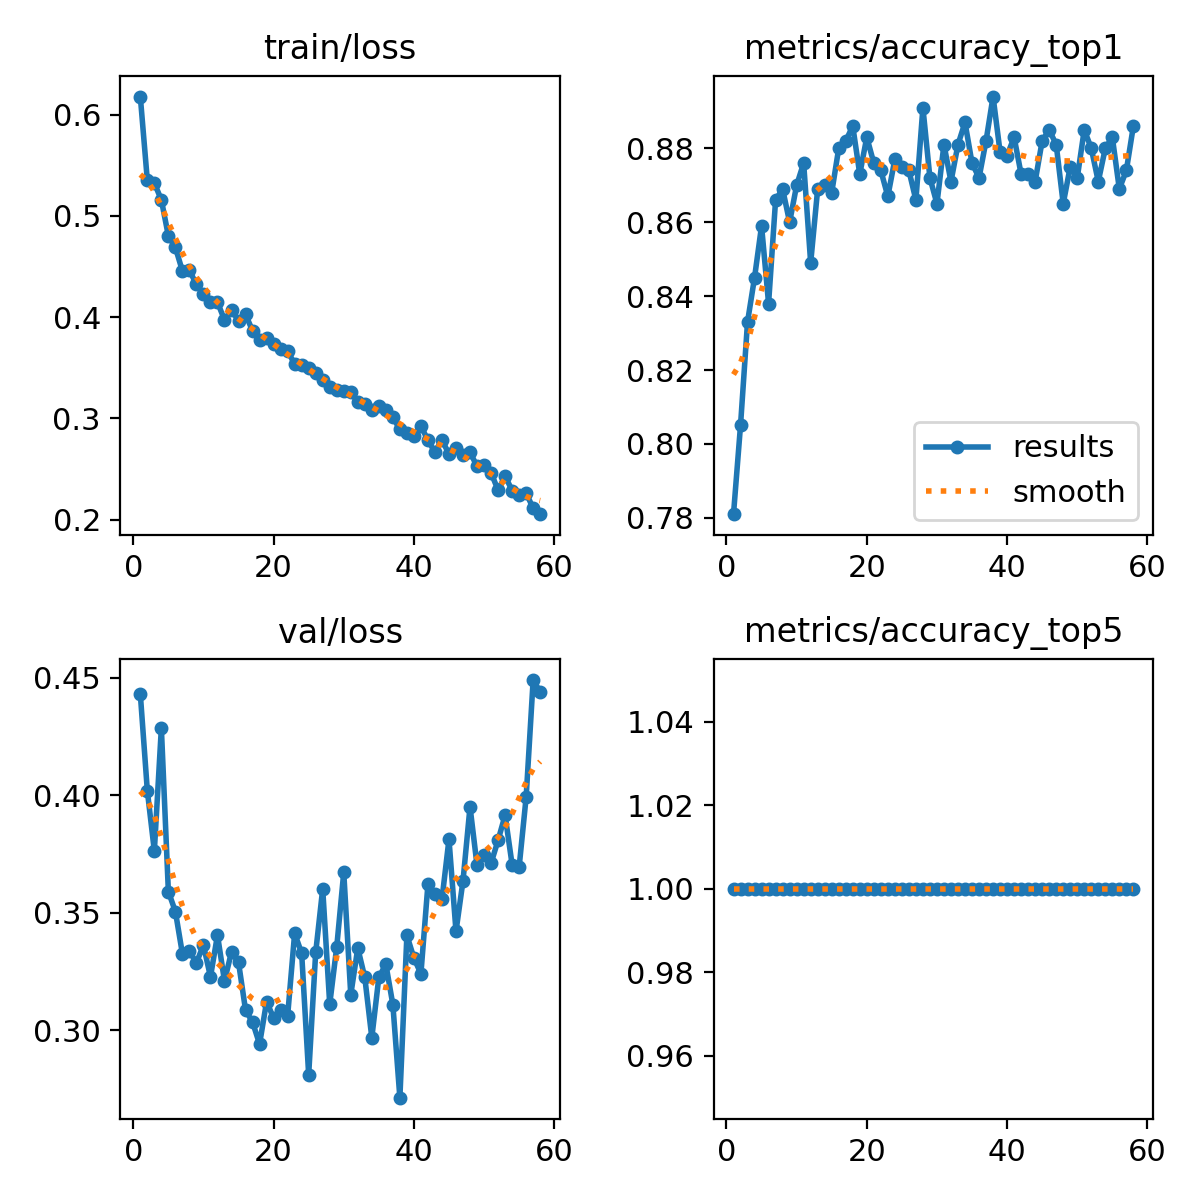

Values plotted in this chart, from the file beside it:
epoch, time, train/loss, metrics/accuracy_top1, metrics/accuracy_top5, val/loss, lr/pg0, lr/pg1, lr/pg2, lr/pg3, lr/pg4, lr/pg5, lr/pg6, lr/pg7
1, 60.98, 0.618, 0.781, 1, 0.4431, 0.00996, 0.00332, 0.00996, 0.00332, 0.00996, 0.00332, 0.00996, 0.00332
2, 112.3, 0.5352, 0.805, 1, 0.4019, 0.01976, 0.006587, 0.01976, 0.006587, 0.01976, 0.006587, 0.01976, 0.006587
3, 156.2, 0.5325, 0.833, 1, 0.3763, 0.02937, 0.009789, 0.02937, 0.009789, 0.02937, 0.009789, 0.02937, 0.009789
4, 199.9, 0.5159, 0.845, 1, 0.4286, 0.02911, 0.009703, 0.02911, 0.009703, 0.02911, 0.009703, 0.02911, 0.009703
5, 243.7, 0.4803, 0.859, 1, 0.359, 0.02881, 0.009604, 0.02881, 0.009604, 0.02881, 0.009604, 0.02881, 0.009604
6, 287.5, 0.4689, 0.838, 1, 0.3505, 0.02851, 0.009505, 0.02851, 0.009505, 0.02851, 0.009505, 0.02851, 0.009505
7, 331.2, 0.4457, 0.866, 1, 0.3326, 0.02822, 0.009406, 0.02822, 0.009406, 0.02822, 0.009406, 0.02822, 0.009406
8, 375.1, 0.4462, 0.869, 1, 0.3336, 0.02792, 0.009307, 0.02792, 0.009307, 0.02792, 0.009307, 0.02792, 0.009307
9, 418.8, 0.4325, 0.86, 1, 0.3288, 0.02762, 0.009208, 0.02762, 0.009208, 0.02762, 0.009208, 0.02762, 0.009208
10, 462.5, 0.423, 0.87, 1, 0.3362, 0.02733, 0.009109, 0.02733, 0.009109, 0.02733, 0.009109, 0.02733, 0.009109
11, 506.1, 0.4153, 0.876, 1, 0.3228, 0.02703, 0.00901, 0.02703, 0.00901, 0.02703, 0.00901, 0.02703, 0.00901
12, 549.9, 0.4149, 0.849, 1, 0.3405, 0.02673, 0.008911, 0.02673, 0.008911, 0.02673, 0.008911, 0.02673, 0.008911
13, 593.4, 0.3973, 0.869, 1, 0.321, 0.02644, 0.008812, 0.02644, 0.008812, 0.02644, 0.008812, 0.02644, 0.008812
14, 637.2, 0.4071, 0.87, 1, 0.3334, 0.02614, 0.008713, 0.02614, 0.008713, 0.02614, 0.008713, 0.02614, 0.008713
15, 680.8, 0.3966, 0.868, 1, 0.3289, 0.02584, 0.008614, 0.02584, 0.008614, 0.02584, 0.008614, 0.02584, 0.008614
16, 724.5, 0.4027, 0.88, 1, 0.3086, 0.02555, 0.008515, 0.02555, 0.008515, 0.02555, 0.008515, 0.02555, 0.008515
17, 768.3, 0.3866, 0.882, 1, 0.3035, 0.02525, 0.008416, 0.02525, 0.008416, 0.02525, 0.008416, 0.02525, 0.008416
18, 812.2, 0.3777, 0.886, 1, 0.2942, 0.02495, 0.008317, 0.02495, 0.008317, 0.02495, 0.008317, 0.02495, 0.008317
19, 856, 0.3791, 0.873, 1, 0.3122, 0.02465, 0.008218, 0.02465, 0.008218, 0.02465, 0.008218, 0.02465, 0.008218
20, 899.7, 0.3735, 0.883, 1, 0.3052, 0.02436, 0.008119, 0.02436, 0.008119, 0.02436, 0.008119, 0.02436, 0.008119
21, 943.4, 0.3687, 0.876, 1, 0.3086, 0.02406, 0.00802, 0.02406, 0.00802, 0.02406, 0.00802, 0.02406, 0.00802
22, 987.1, 0.3664, 0.874, 1, 0.3062, 0.02376, 0.007921, 0.02376, 0.007921, 0.02376, 0.007921, 0.02376, 0.007921
23, 1031, 0.3539, 0.867, 1, 0.3413, 0.02347, 0.007822, 0.02347, 0.007822, 0.02347, 0.007822, 0.02347, 0.007822
24, 1075, 0.3526, 0.877, 1, 0.3328, 0.02317, 0.007723, 0.02317, 0.007723, 0.02317, 0.007723, 0.02317, 0.007723
25, 1118, 0.3502, 0.875, 1, 0.2811, 0.02287, 0.007624, 0.02287, 0.007624, 0.02287, 0.007624, 0.02287, 0.007624
26, 1162, 0.3452, 0.874, 1, 0.3331, 0.02258, 0.007525, 0.02258, 0.007525, 0.02258, 0.007525, 0.02258, 0.007525
27, 1206, 0.3381, 0.866, 1, 0.3602, 0.02228, 0.007426, 0.02228, 0.007426, 0.02228, 0.007426, 0.02228, 0.007426
28, 1249, 0.3313, 0.891, 1, 0.3111, 0.02198, 0.007327, 0.02198, 0.007327, 0.02198, 0.007327, 0.02198, 0.007327
29, 1293, 0.328, 0.872, 1, 0.3355, 0.02168, 0.007228, 0.02168, 0.007228, 0.02168, 0.007228, 0.02168, 0.007228
30, 1337, 0.3274, 0.865, 1, 0.3672, 0.02139, 0.007129, 0.02139, 0.007129, 0.02139, 0.007129, 0.02139, 0.007129
31, 1381, 0.326, 0.881, 1, 0.3151, 0.02109, 0.00703, 0.02109, 0.00703, 0.02109, 0.00703, 0.02109, 0.00703
32, 1424, 0.316, 0.871, 1, 0.335, 0.02079, 0.006931, 0.02079, 0.006931, 0.02079, 0.006931, 0.02079, 0.006931
33, 1468, 0.3147, 0.881, 1, 0.3225, 0.0205, 0.006832, 0.0205, 0.006832, 0.0205, 0.006832, 0.0205, 0.006832
34, 1511, 0.3083, 0.887, 1, 0.2969, 0.0202, 0.006733, 0.0202, 0.006733, 0.0202, 0.006733, 0.0202, 0.006733
35, 1555, 0.3122, 0.876, 1, 0.3225, 0.0199, 0.006634, 0.0199, 0.006634, 0.0199, 0.006634, 0.0199, 0.006634
36, 1599, 0.3079, 0.872, 1, 0.3282, 0.01961, 0.006535, 0.01961, 0.006535, 0.01961, 0.006535, 0.01961, 0.006535
37, 1642, 0.301, 0.882, 1, 0.3109, 0.01931, 0.006436, 0.01931, 0.006436, 0.01931, 0.006436, 0.01931, 0.006436
38, 1686, 0.2894, 0.894, 1, 0.2714, 0.01901, 0.006337, 0.01901, 0.006337, 0.01901, 0.006337, 0.01901, 0.006337
39, 1730, 0.2854, 0.879, 1, 0.3404, 0.01871, 0.006238, 0.01871, 0.006238, 0.01871, 0.006238, 0.01871, 0.006238
40, 1773, 0.2826, 0.878, 1, 0.3308, 0.01842, 0.006139, 0.01842, 0.006139, 0.01842, 0.006139, 0.01842, 0.006139
41, 1817, 0.2928, 0.883, 1, 0.3241, 0.01812, 0.00604, 0.01812, 0.00604, 0.01812, 0.00604, 0.01812, 0.00604
42, 1860, 0.2782, 0.873, 1, 0.3621, 0.01782, 0.005941, 0.01782, 0.005941, 0.01782, 0.005941, 0.01782, 0.005941
43, 1904, 0.2668, 0.873, 1, 0.3581, 0.01753, 0.005842, 0.01753, 0.005842, 0.01753, 0.005842, 0.01753, 0.005842
44, 1948, 0.2789, 0.871, 1, 0.3557, 0.01723, 0.005743, 0.01723, 0.005743, 0.01723, 0.005743, 0.01723, 0.005743
45, 1991, 0.2647, 0.882, 1, 0.3813, 0.01693, 0.005644, 0.01693, 0.005644, 0.01693, 0.005644, 0.01693, 0.005644
46, 2035, 0.2708, 0.885, 1, 0.3421, 0.01664, 0.005545, 0.01664, 0.005545, 0.01664, 0.005545, 0.01664, 0.005545
47, 2078, 0.2637, 0.881, 1, 0.3636, 0.01634, 0.005446, 0.01634, 0.005446, 0.01634, 0.005446, 0.01634, 0.005446
48, 2122, 0.2668, 0.865, 1, 0.3951, 0.01604, 0.005347, 0.01604, 0.005347, 0.01604, 0.005347, 0.01604, 0.005347
49, 2166, 0.2525, 0.875, 1, 0.3701, 0.01574, 0.005248, 0.01574, 0.005248, 0.01574, 0.005248, 0.01574, 0.005248
50, 2209, 0.2539, 0.872, 1, 0.3745, 0.01545, 0.005149, 0.01545, 0.005149, 0.01545, 0.005149, 0.01545, 0.005149
51, 2253, 0.2463, 0.885, 1, 0.3711, 0.01515, 0.00505, 0.01515, 0.00505, 0.01515, 0.00505, 0.01515, 0.00505
52, 2296, 0.2291, 0.88, 1, 0.3809, 0.01485, 0.004951, 0.01485, 0.004951, 0.01485, 0.004951, 0.01485, 0.004951
53, 2340, 0.2431, 0.871, 1, 0.3915, 0.01456, 0.004852, 0.01456, 0.004852, 0.01456, 0.004852, 0.01456, 0.004852
54, 2383, 0.2288, 0.88, 1, 0.3705, 0.01426, 0.004753, 0.01426, 0.004753, 0.01426, 0.004753, 0.01426, 0.004753
55, 2427, 0.2246, 0.883, 1, 0.3694, 0.01396, 0.004654, 0.01396, 0.004654, 0.01396, 0.004654, 0.01396, 0.004654
56, 2471, 0.2264, 0.869, 1, 0.3992, 0.01367, 0.004555, 0.01367, 0.004555, 0.01367, 0.004555, 0.01367, 0.004555
57, 2514, 0.2112, 0.874, 1, 0.449, 0.01337, 0.004456, 0.01337, 0.004456, 0.01337, 0.004456, 0.01337, 0.004456
58, 2558, 0.2054, 0.886, 1, 0.4439, 0.01307, 0.004357, 0.01307, 0.004357, 0.01307, 0.004357, 0.01307, 0.004357
